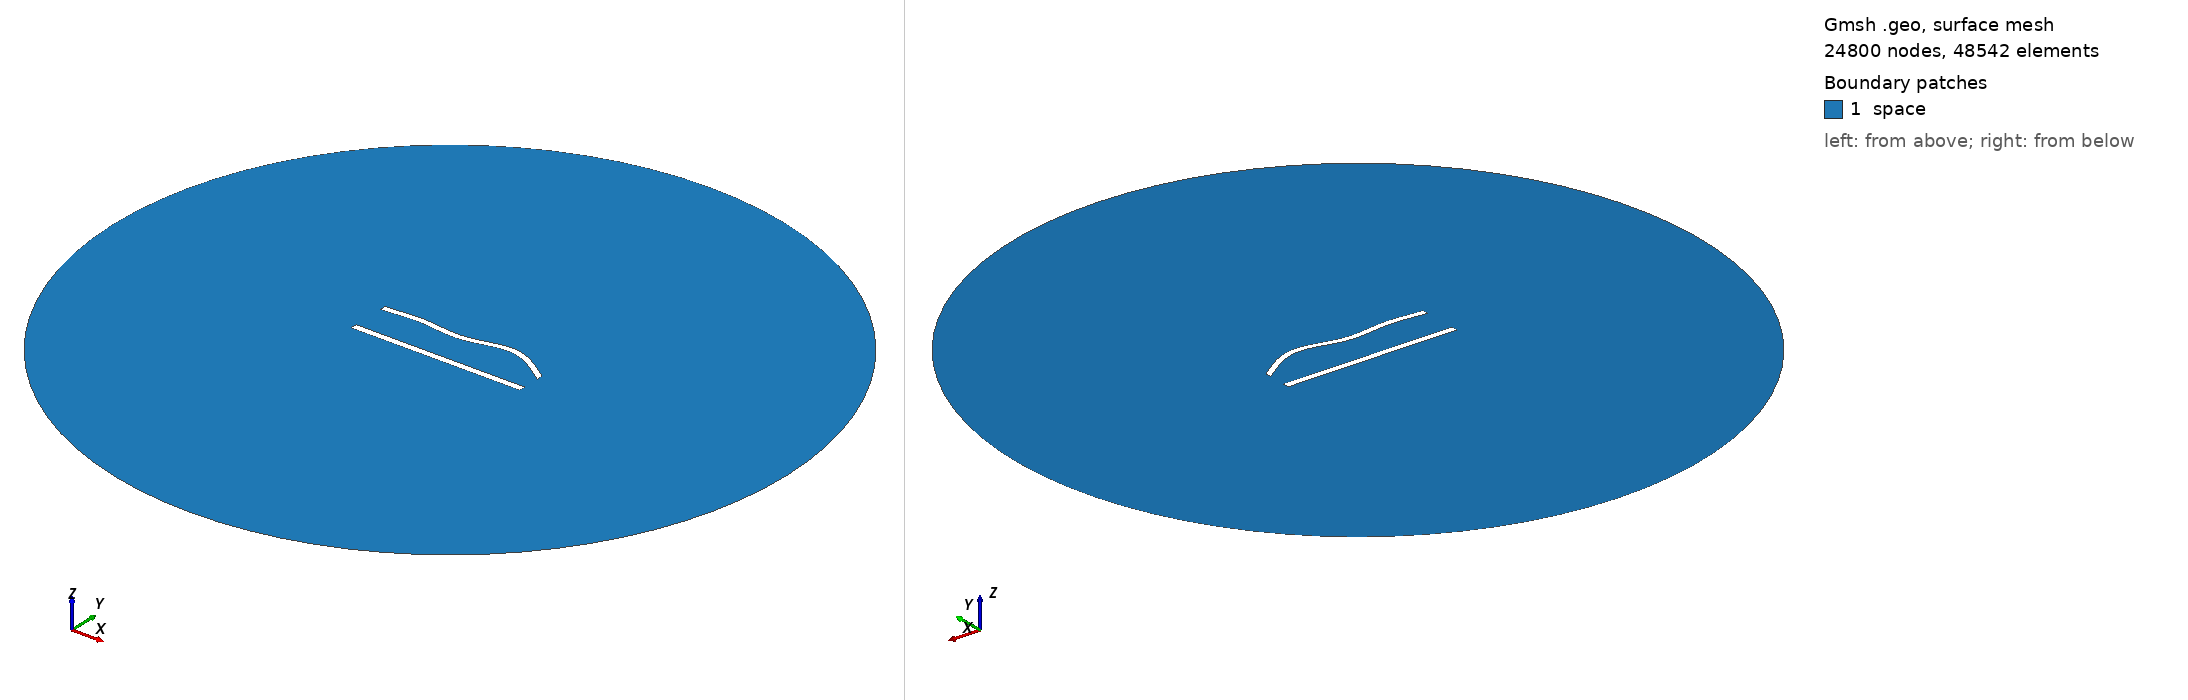

Gmsh geometry script, surface-meshed: 24800 nodes, 48542 surface elements. Boundary patches (legend numbers): 1 space. Left view from above one corner, right view from below the opposite corner. Legend entries are the model's physical surfaces. The drawing asked Gmsh for element sizes between 1% and 20% of the model's largest extent; the script's own settings can give other sizes.

=== 534.geo (drawn) ===
//---------------------------------------
// Geometry kernel
//---------------------------------------

SetFactory("OpenCASCADE");



//---------------------------------------
// Parameters of the geometry
//---------------------------------------

// Overetch of the upper plate
overetch = 0.125;

// Distance between the plates
distance = 22.5;

// Discretization over the x axis (for the deformation)
nx = 50; 

// Length of the plate
L = 100 - overetch; 

// Number of modes
n = 4; 

// 1st mode coefficient
coeff(1) = 0.0;
beta(1) = 0.596864 * 3.1415926535 / L;

// 2nd mode coefficient
coeff(2) = 1.5;
beta(2) = 1.49418 * 3.1415926535 / L;

// 3rd mode coefficient
coeff(3) = -1.5;
beta(3) = 2.50025 * 3.1415926535 / L;

// 4th mode coefficient
coeff(4) = 1.5;
beta(4) = 3.49999 * 3.1415926535 / L;



//---------------------------------------
// Upper plate (deformed rectangle)
//---------------------------------------

// Coordiantes of the upper plate
xmin = -50;
xmax = 50 - overetch;

// Height of the upper plate
yheight = 4 - 2 * overetch;

// Indexes of the points
UpperID[] = {};
LowerID[] = {};
LeftID[] = {};
RightID[] = {};

// Point index
p = 1;

// Horizontal edges
For i In {1:nx}
    x = xmin + (i-1)*(xmax - xmin)/(nx-1);

    y_bottom = distance / 2 + overetch;
    For j In {1:n}
        C = (Cosh(beta(j)*L) + Cos(beta(j)*L)) / (Sinh(beta(j)*L) + Sin(beta(j)*L));
        y_bottom  = y_bottom + coeff(j) * (Cosh(beta(j)*(x+50)) - Cos(beta(j)*(x+50)) - C * (Sinh(beta(j)*(x+50)) - Sin(beta(j)*(x+50))));
    EndFor

    y_top = y_bottom + yheight;

    Point(p) = {x, y_top, 0, 1.0};
    UpperID[i] = p;
    p = p + 1;

    Point(p) = {x, y_bottom, 0, 1.0};
    LowerID[i] = p;
    p = p + 1;
EndFor

// Create point lists
UpperPts[] = {}; LowerPts[] = {};
For i In {1:nx}
  UpperPts[] += {UpperID[i]};
  LowerPts[] += {LowerID[i]};
EndFor

// Build splines
Spline(1) = {UpperPts[]};
Spline(2) = {LowerPts[]};
Line(3) = {LowerPts[nx-1], UpperPts[nx-1]};
Line(4) = {LowerPts[0], UpperPts[0]};

// Build the plane surface
Curve Loop(1) = {2, 3, -1, -4};
Plane Surface(1) = {1};



//---------------------------------------
// Lower plate (rectangle)
//---------------------------------------

// Vertices
Point(1001) = {-50, -distance/2, 0, 1.0};
Point(1002) = { 50, -distance/2, 0, 1.0};
Point(1003) = { 50,  -distance/2 + 4, 0, 1.0};
Point(1004) = {-50,  -distance/2 + 4, 0, 1.0};

// Edges
Line(5) = {1001, 1002};
Line(6) = {1002, 1003};
Line(7) = {1003, 1004};
Line(8) = {1004, 1001};

// Plane surface
Line Loop(2) = {5, 6, 7, 8};
Plane Surface(2) = {2}; 



//---------------------------------------
// Outer (fictious) boundary
//---------------------------------------

// Points
Point(1005) = {0, 0, 0};       // Center
Point(1006) = {200, 0, 0};     // Start point
Point(1007) = {0, 200, 0};     // 90 degrees
Point(1008) = {-200, 0, 0};    // 180 degrees
Point(1009) = {0, -200, 0};    // 270 degrees

// Circle arcs (each needs start, center, end)
Circle(9) = {1006, 1005, 1007};
Circle(10) = {1007, 1005, 1008};
Circle(11) = {1008, 1005, 1009};
Circle(12) = {1009, 1005, 1006};

// Plane surface for the entire domain
Curve Loop(3) = {9, 10, 11, 12};
Surface(3) = {3};

// Subtract the plates from the whole domain to obtain the actual domain where we want to solve the equations
BooleanDifference{ Surface{3}; Delete; }{ Surface{1}; Surface{2}; Delete; }




//---------------------------------------
// Transfinite Lines/Curves
//---------------------------------------

// Set the number of points on the boundaries
r = 6;
d = 0.15;

// Plates
Transfinite Curve {1} = 50*r/4 Using Progression 1;
Transfinite Line {2} = 50*r Using Progression 1;
Transfinite Curve {3, 4} = 2*r Using Progression 1+d;
Transfinite Line {5} = 50*r/4 Using Progression 1;
Transfinite Line {7} = 50*r Using Progression 1;
Transfinite Line {6} = 2*r Using Progression 1-d;
Transfinite Line {8} = 2*r Using Progression 1+d;

// Outer boundary
Transfinite Line {9, 10, 11, 12} = 20 Using Progression 1;



//---------------------------------------
// Physical groups
//---------------------------------------                

// Physical curves (boundaries)
Physical Line("force_segment", 10) = {2};
Physical Line("upper_plate", 11) = {1, 3, 4};
Physical Line("lower_plate", 12) = {5, 6, 7, 8};
Physical Line("boundary", 20) = {9, 10, 11, 12};

// Physical Surfaces
Physical Surface("space", 30) = {3};



//---------------------------------------
// 6. Generate the Mesh
//---------------------------------------

// 2D mesh generation
Mesh 2;
